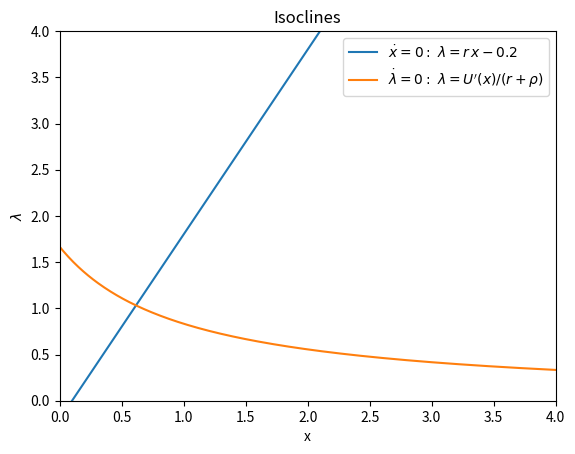
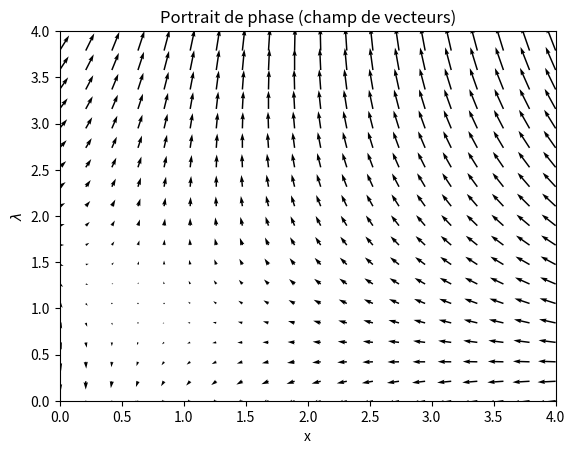
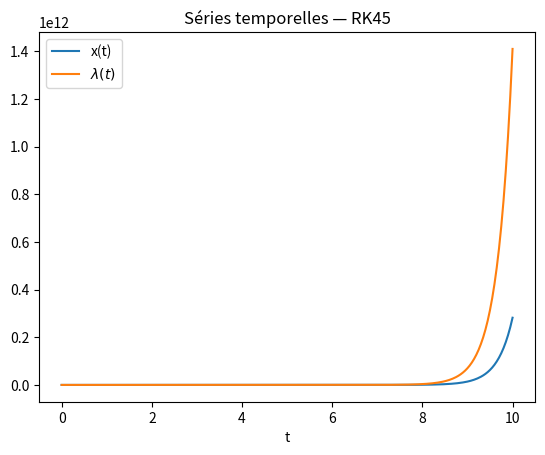
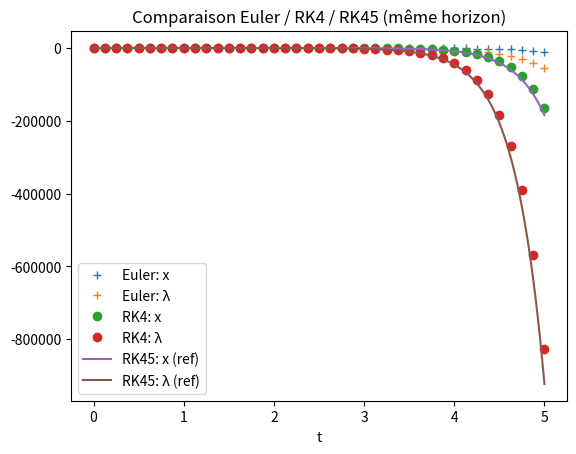
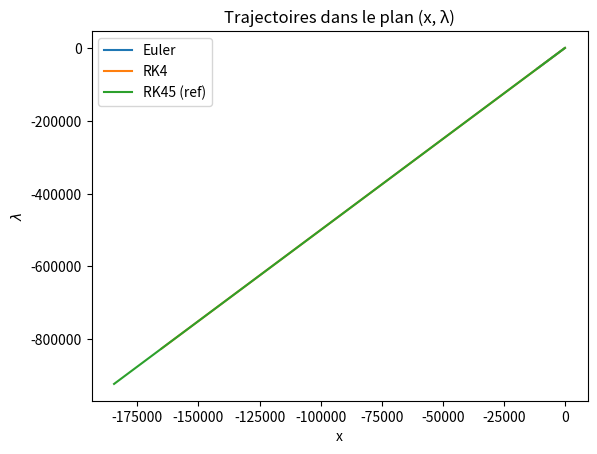

Python code for these plots, in order:

import numpy as np
import matplotlib.pyplot as plt
from scipy.integrate import solve_ivp

# ---------- paramètres ----------
r = 2.0
rho = 1.0

def U(x):
    return 5.0*np.log(1.0 + x)

def dU(x):
    return 5.0/(1.0 + x)

def D(c):
    return 0.5*(c - 0.2)**2

def dD(c):
    return (c - 0.2)

def phi(lam):
    # inverse de dD: c = lam + 0.2
    return lam + 0.2

def dphi(lam):
    return 1.0

# Champ de vecteurs du système
def f_vec(t, y):
    x, lam = y
    return np.array([ -r*x + phi(lam),
                      (r+rho)*lam - dU(x) ])

# isoclines:
# xdot=0 => -r x + phi(l)=0  => l = phi^{-1}(r x) = r x - 0.2
def nullcline_x(x):
    return r*x - 0.2

# lamdot=0 => (r+rho) l - dU(x) = 0 => l = dU(x)/(r+rho)
def nullcline_lam(x):
    return dU(x)/(r+rho)

print("Check φ'(ℓ)=", dphi(0.0), "   U'(x) at x=0:", dU(0.0))



# Domaine d'affichage
xmin, xmax = 0.0, 4.0
ymin, ymax = 0.0, 4.0

# Courbes d'isoclines
xx = np.linspace(xmin, xmax, 400)
lam_nc_x   = nullcline_x(xx)
lam_nc_lam = nullcline_lam(xx)

plt.figure()
plt.plot(xx, lam_nc_x, label=r'$\dot x=0:\ \lambda=r\,x-0.2$')
plt.plot(xx, lam_nc_lam, label=r'$\dot\lambda=0:\ \lambda=U^\prime(x)/(r+\rho)$')
plt.xlim(xmin, xmax); plt.ylim(ymin, ymax)
plt.xlabel('x'); plt.ylabel(r'$\lambda$')
plt.title('Isoclines')
plt.legend()
plt.show()

# Champ de vecteurs (portrait de phase)
xv = np.linspace(xmin, xmax, 20)
yv = np.linspace(ymin, ymax, 20)
X, Y = np.meshgrid(xv, yv)
Ufield = -r*X + phi(Y)
Vfield = (r+rho)*Y - dU(X)

plt.figure()
plt.quiver(X, Y, Ufield, Vfield)
plt.xlim(xmin, xmax); plt.ylim(ymin, ymax)
plt.xlabel('x'); plt.ylabel(r'$\lambda$')
plt.title('Portrait de phase (champ de vecteurs)')
plt.show()



T = 10.0
t_eval = np.linspace(0.0, T, 400)
y0 = np.array([1.0, 1.0])  # conditions initiales

sol = solve_ivp(f_vec, (0.0, T), y0, method='RK45', t_eval=t_eval)

plt.figure()
plt.plot(sol.t, sol.y[0], label='x(t)')
plt.plot(sol.t, sol.y[1], label=r'$\lambda(t)$')
plt.xlabel('t'); plt.title('Séries temporelles — RK45')
plt.legend(); plt.show()



def euler_explicit(f, y0, N, T):
    t = np.linspace(0.0, T, N+1)
    h = t[1] - t[0]
    y = np.zeros((N+1, len(y0)), dtype=float)
    y[0] = y0
    for n in range(N):
        y[n+1] = y[n] + h * f(t[n], y[n])
    return t, y

def rk4(f, y0, N, T):
    t = np.linspace(0.0, T, N+1)
    h = t[1] - t[0]
    y = np.zeros((N+1, len(y0)), dtype=float)
    y[0] = y0
    for n in range(N):
        tn, yn = t[n], y[n]
        k1 = f(tn, yn)
        k2 = f(tn + 0.5*h, yn + 0.5*h*k1)
        k3 = f(tn + 0.5*h, yn + 0.5*h*k2)
        k4 = f(tn + h,       yn + h*k3)
        y[n+1] = yn + (h/6.0)*(k1 + 2*k2 + 2*k3 + k4)
    return t, y

# Comparaison avec un même nombre de pas
T_demo = 5.0
N = 40
y0_demo = np.array([2.0, 0.5])

tE, yE = euler_explicit(f_vec, y0_demo, N, T_demo)
tR, yR = rk4(f_vec, y0_demo, N, T_demo)
sol_demo = solve_ivp(f_vec, (0.0, T_demo), y0_demo, method='RK45', t_eval=np.linspace(0.0, T_demo, 5*N+1))

plt.figure()
plt.plot(tE, yE[:,0], marker='+', linestyle='', label='Euler: x')
plt.plot(tE, yE[:,1], marker='+', linestyle='', label='Euler: λ')
plt.plot(tR, yR[:,0], marker='o', linestyle='', label='RK4: x')
plt.plot(tR, yR[:,1], marker='o', linestyle='', label='RK4: λ')
plt.plot(sol_demo.t, sol_demo.y[0], label='RK45: x (ref)')
plt.plot(sol_demo.t, sol_demo.y[1], label='RK45: λ (ref)')
plt.xlabel('t'); plt.title("Comparaison Euler / RK4 / RK45 (même horizon)")
plt.legend(); plt.show()



plt.figure()
plt.plot(yE[:,0], yE[:,1], label='Euler')
plt.plot(yR[:,0], yR[:,1], label='RK4')
plt.plot(sol_demo.y[0], sol_demo.y[1], label='RK45 (ref)')
plt.xlabel('x'); plt.ylabel(r'$\lambda$')
plt.title('Trajectoires dans le plan (x, λ)')
plt.legend(); plt.show()
